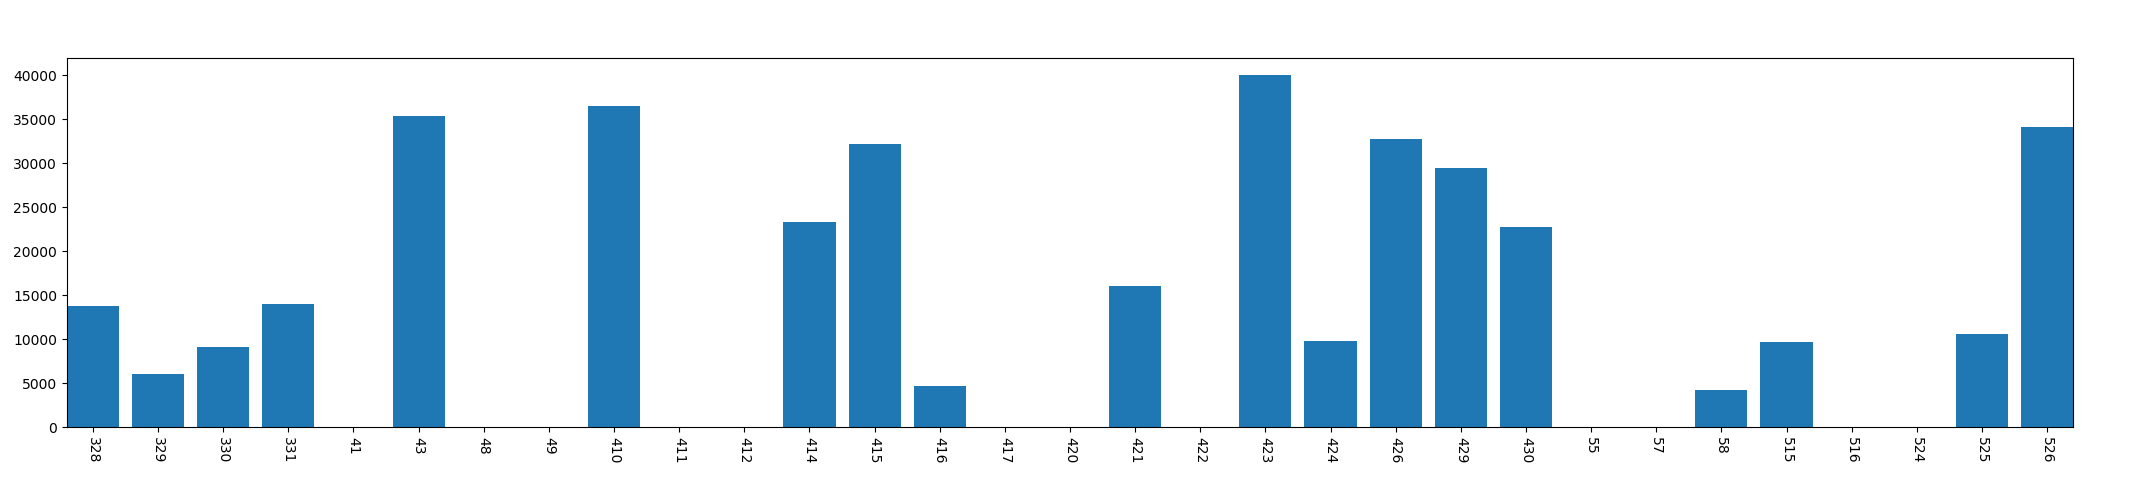

The file beside this chart, header and first rows:
, year, mon, day, phonecharge_time
0, 2013, 3, 28, 13736
1, 2013, 3, 29, 6079
2, 2013, 3, 30, 9135
3, 2013, 3, 31, 14034
4, 2013, 4, 1, 0
5, 2013, 4, 3, 35337
6, 2013, 4, 8, 0
7, 2013, 4, 9, 0
8, 2013, 4, 10, 36515
9, 2013, 4, 11, 0
10, 2013, 4, 12, 0
11, 2013, 4, 14, 23348
12, 2013, 4, 15, 32245
13, 2013, 4, 16, 4653
14, 2013, 4, 17, 0
15, 2013, 4, 20, 0
16, 2013, 4, 21, 16062
17, 2013, 4, 22, 0
18, 2013, 4, 23, 40009
19, 2013, 4, 24, 9784
20, 2013, 4, 26, 32772
21, 2013, 4, 29, 29420
22, 2013, 4, 30, 22788
23, 2013, 5, 5, 0
24, 2013, 5, 7, 0
25, 2013, 5, 8, 4259
26, 2013, 5, 15, 9726
27, 2013, 5, 16, 0
28, 2013, 5, 24, 0
29, 2013, 5, 25, 10569
30, 2013, 5, 26, 34135
